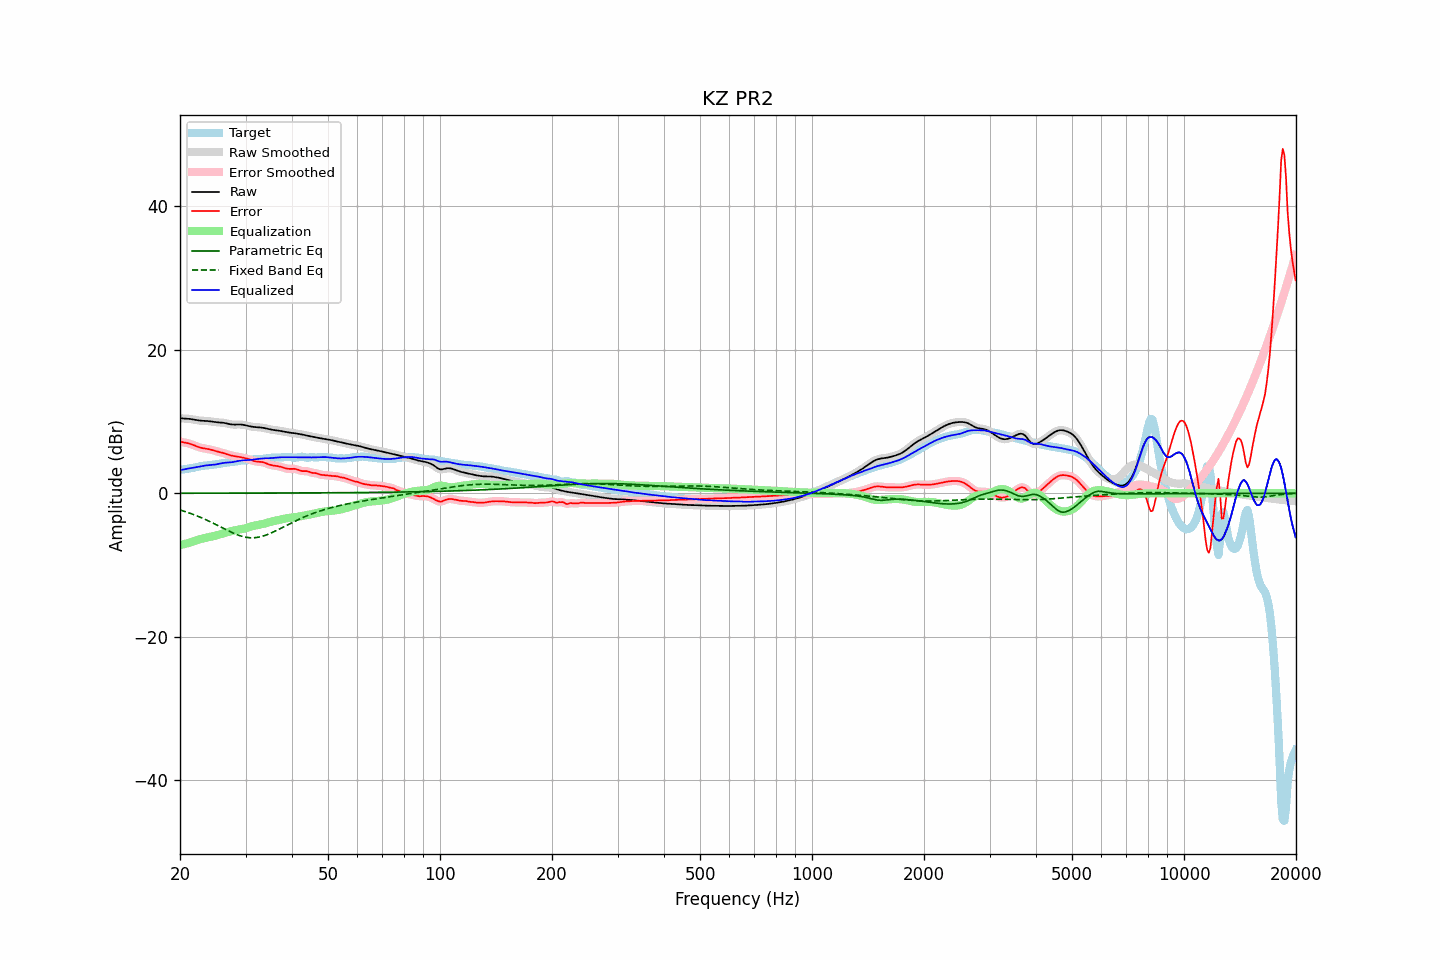

The data file committed next to this chart (first rows):
frequency, raw, error, smoothed, error_smoothed, equalization, parametric_eq, fixed_band_eq, equalized_raw, equalized_smoothed, target
20.00, 10.46, 7.20, 10.46, 7.20, -7.21, 0.01, -2.33, 3.25, 3.25, 3.26
20.20, 10.45, 7.15, 10.45, 7.16, -7.17, 0.01, -2.40, 3.28, 3.28, 3.29
20.40, 10.43, 7.11, 10.44, 7.11, -7.12, 0.01, -2.47, 3.32, 3.32, 3.33
20.61, 10.42, 7.07, 10.42, 7.07, -7.07, 0.01, -2.54, 3.36, 3.36, 3.36
20.81, 10.41, 7.02, 10.41, 7.02, -7.01, 0.01, -2.61, 3.40, 3.40, 3.39
21.02, 10.39, 6.97, 10.39, 6.97, -6.95, 0.01, -2.69, 3.44, 3.44, 3.42
21.23, 10.37, 6.92, 10.37, 6.91, -6.89, 0.01, -2.77, 3.48, 3.48, 3.45
21.44, 10.34, 6.84, 10.34, 6.84, -6.82, 0.01, -2.85, 3.51, 3.51, 3.50
21.66, 10.30, 6.75, 10.30, 6.76, -6.74, 0.01, -2.93, 3.55, 3.55, 3.54
21.87, 10.26, 6.66, 10.26, 6.66, -6.66, 0.01, -3.02, 3.59, 3.59, 3.59
22.09, 10.21, 6.57, 10.21, 6.57, -6.58, 0.01, -3.10, 3.63, 3.63, 3.64
22.31, 10.18, 6.49, 10.18, 6.49, -6.50, 0.01, -3.19, 3.67, 3.67, 3.69
22.54, 10.15, 6.41, 10.15, 6.41, -6.43, 0.01, -3.29, 3.71, 3.72, 3.74
22.76, 10.12, 6.35, 10.12, 6.35, -6.37, 0.01, -3.38, 3.76, 3.76, 3.78
22.99, 10.11, 6.30, 10.11, 6.30, -6.31, 0.01, -3.48, 3.80, 3.80, 3.81
23.22, 10.10, 6.26, 10.10, 6.26, -6.26, 0.01, -3.58, 3.84, 3.84, 3.84
23.45, 10.09, 6.22, 10.09, 6.22, -6.22, 0.01, -3.68, 3.87, 3.87, 3.87
23.69, 10.07, 6.19, 10.07, 6.19, -6.17, 0.01, -3.78, 3.90, 3.90, 3.89
23.92, 10.05, 6.14, 10.05, 6.14, -6.13, 0.02, -3.89, 3.93, 3.93, 3.91
24.16, 10.02, 6.09, 10.02, 6.09, -6.08, 0.02, -4.00, 3.95, 3.95, 3.93
24.40, 9.99, 6.03, 9.99, 6.03, -6.02, 0.02, -4.11, 3.96, 3.96, 3.96
24.65, 9.95, 5.96, 9.96, 5.97, -5.97, 0.02, -4.22, 3.99, 3.99, 3.99
24.89, 9.92, 5.90, 9.93, 5.90, -5.91, 0.02, -4.33, 4.01, 4.02, 4.02
25.14, 9.90, 5.84, 9.90, 5.84, -5.85, 0.02, -4.44, 4.05, 4.05, 4.06
25.39, 9.88, 5.78, 9.88, 5.78, -5.79, 0.02, -4.56, 4.10, 4.10, 4.10
25.65, 9.87, 5.73, 9.87, 5.73, -5.73, 0.02, -4.67, 4.14, 4.14, 4.14
25.91, 9.85, 5.67, 9.85, 5.67, -5.66, 0.02, -4.79, 4.19, 4.19, 4.18
26.16, 9.83, 5.61, 9.82, 5.61, -5.59, 0.02, -4.90, 4.23, 4.23, 4.22
26.43, 9.79, 5.54, 9.79, 5.54, -5.53, 0.02, -5.01, 4.26, 4.26, 4.25
26.69, 9.74, 5.47, 9.74, 5.47, -5.46, 0.02, -5.13, 4.28, 4.28, 4.27
26.96, 9.69, 5.39, 9.68, 5.39, -5.40, 0.02, -5.24, 4.29, 4.29, 4.29
27.23, 9.63, 5.32, 9.64, 5.32, -5.33, 0.02, -5.34, 4.30, 4.30, 4.32
27.50, 9.60, 5.26, 9.60, 5.26, -5.28, 0.02, -5.45, 4.32, 4.32, 4.34
27.77, 9.58, 5.21, 9.58, 5.21, -5.22, 0.02, -5.55, 4.36, 4.36, 4.37
28.05, 9.58, 5.17, 9.58, 5.17, -5.18, 0.02, -5.65, 4.40, 4.40, 4.41
28.33, 9.58, 5.14, 9.58, 5.13, -5.13, 0.02, -5.74, 4.45, 4.45, 4.45
28.62, 9.59, 5.10, 9.59, 5.10, -5.09, 0.02, -5.82, 4.50, 4.50, 4.49
28.90, 9.60, 5.06, 9.59, 5.06, -5.06, 0.02, -5.90, 4.54, 4.54, 4.53
29.19, 9.58, 5.02, 9.58, 5.02, -5.02, 0.02, -5.97, 4.57, 4.57, 4.56
29.48, 9.56, 4.97, 9.56, 4.97, -4.97, 0.02, -6.03, 4.59, 4.59, 4.59
29.78, 9.52, 4.92, 9.52, 4.92, -4.92, 0.02, -6.09, 4.60, 4.60, 4.59
30.08, 9.47, 4.87, 9.47, 4.87, -4.86, 0.02, -6.13, 4.61, 4.61, 4.60
30.38, 9.42, 4.81, 9.42, 4.81, -4.79, 0.02, -6.17, 4.63, 4.63, 4.61
30.68, 9.37, 4.74, 9.37, 4.74, -4.72, 0.03, -6.19, 4.64, 4.64, 4.62
30.99, 9.32, 4.66, 9.32, 4.66, -4.65, 0.03, -6.21, 4.66, 4.67, 4.66
31.30, 9.28, 4.58, 9.28, 4.58, -4.59, 0.03, -6.21, 4.69, 4.69, 4.70
31.61, 9.25, 4.50, 9.25, 4.51, -4.54, 0.03, -6.20, 4.71, 4.71, 4.74
31.93, 9.22, 4.44, 9.23, 4.45, -4.49, 0.03, -6.18, 4.74, 4.74, 4.78
32.24, 9.21, 4.41, 9.21, 4.41, -4.44, 0.03, -6.16, 4.77, 4.77, 4.80
32.57, 9.19, 4.39, 9.19, 4.39, -4.40, 0.03, -6.11, 4.80, 4.79, 4.81
32.89, 9.18, 4.38, 9.18, 4.38, -4.36, 0.03, -6.07, 4.82, 4.82, 4.80
33.22, 9.15, 4.35, 9.15, 4.35, -4.31, 0.03, -6.01, 4.84, 4.84, 4.80
33.55, 9.12, 4.31, 9.11, 4.30, -4.26, 0.03, -5.94, 4.86, 4.86, 4.81
33.89, 9.07, 4.23, 9.07, 4.23, -4.20, 0.03, -5.87, 4.87, 4.87, 4.84
34.23, 9.01, 4.14, 9.01, 4.14, -4.14, 0.03, -5.79, 4.87, 4.87, 4.87
34.57, 8.96, 4.04, 8.96, 4.05, -4.07, 0.03, -5.70, 4.88, 4.88, 4.91
34.92, 8.90, 3.97, 8.91, 3.97, -4.01, 0.03, -5.61, 4.90, 4.90, 4.94
35.27, 8.86, 3.91, 8.86, 3.91, -3.95, 0.03, -5.51, 4.92, 4.92, 4.95
35.62, 8.83, 3.87, 8.83, 3.87, -3.89, 0.03, -5.41, 4.94, 4.94, 4.96
35.97, 8.80, 3.85, 8.80, 3.84, -3.84, 0.03, -5.30, 4.96, 4.96, 4.96
... 635 more rows
